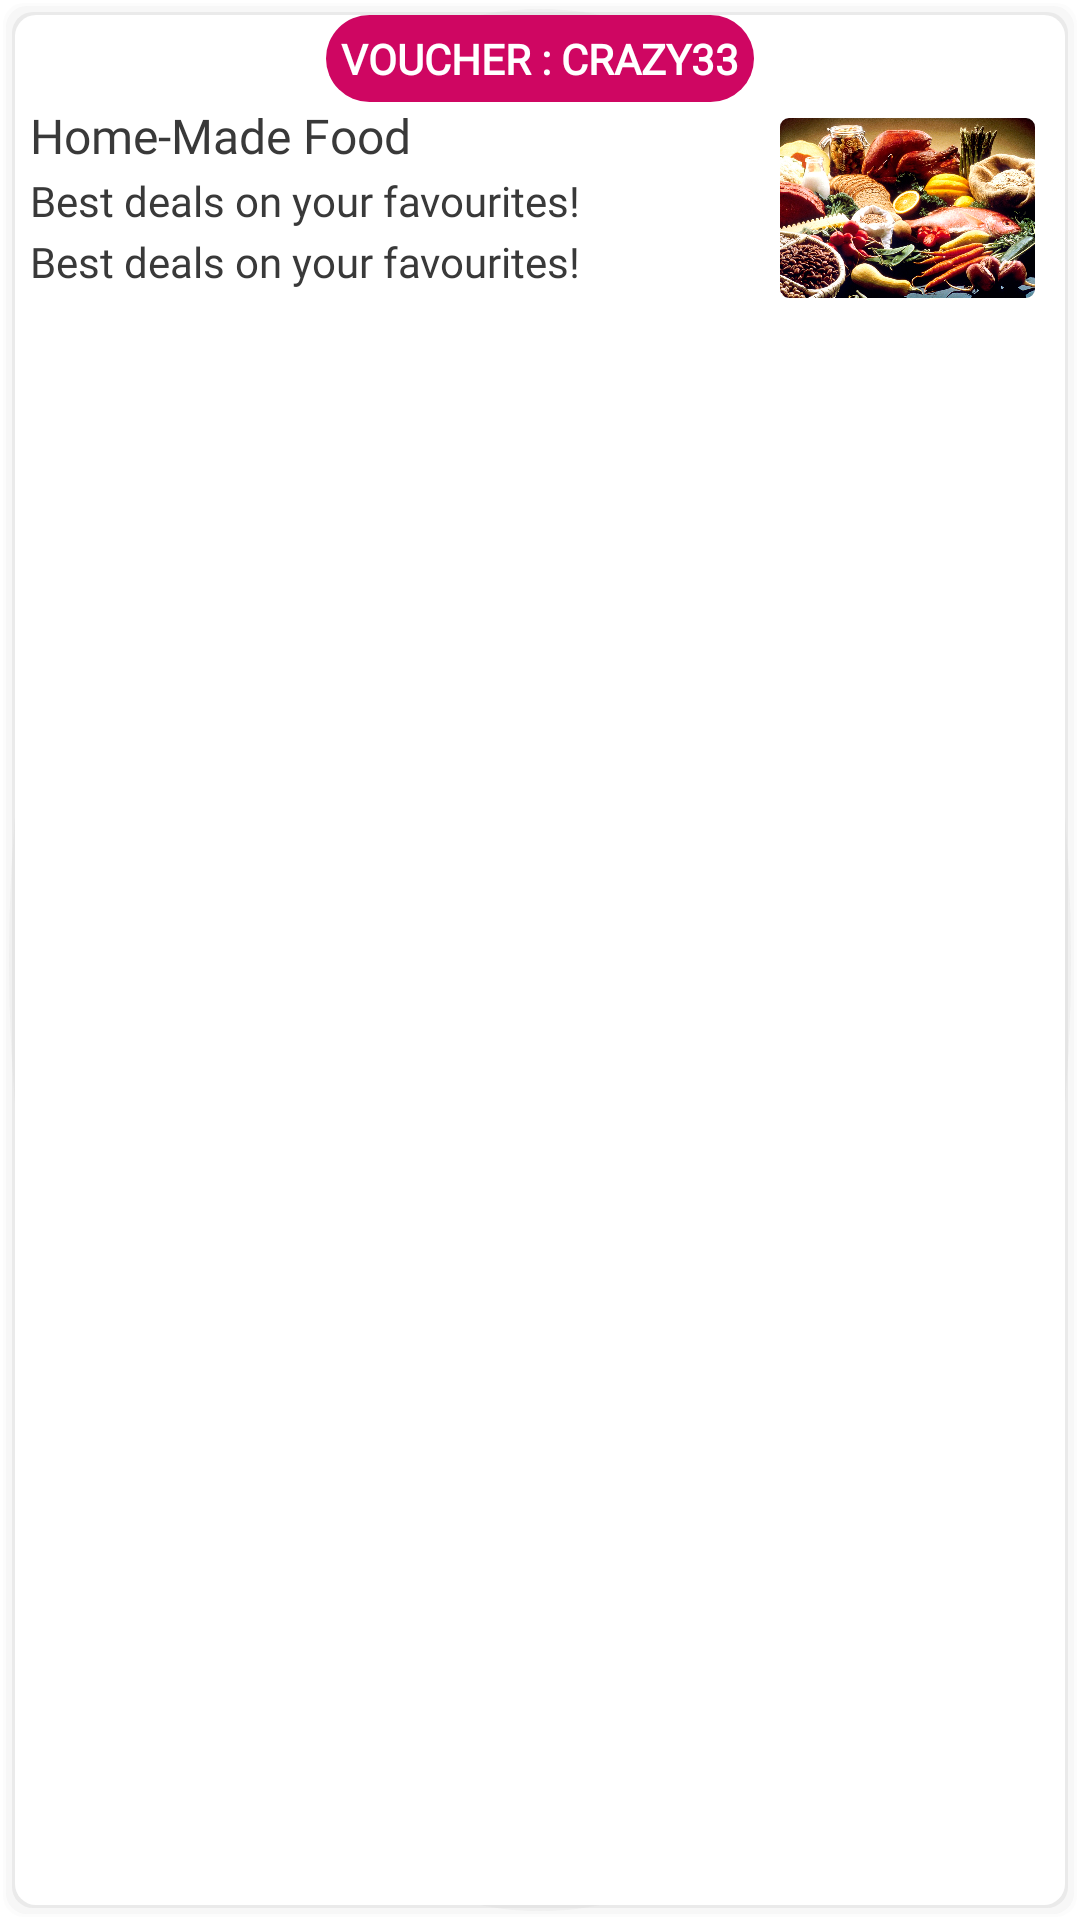

Produce the Android XML layout that renders to this screen, including the resource entries it uses.
<!-- AndroidManifest.xml: application theme Theme.HatpeonFood -->
<!-- res/layout/restaurants_search_child.xml -->
<?xml version="1.0" encoding="utf-8"?>
<androidx.constraintlayout.widget.ConstraintLayout xmlns:android="http://schemas.android.com/apk/res/android"
    android:layout_width="match_parent"
    xmlns:app="http://schemas.android.com/apk/res-auto"
    xmlns:tools="http://schemas.android.com/tools"
    android:orientation="vertical"
    android:layout_marginLeft="5dp"
    android:layout_marginRight="5dp"
    android:layout_marginTop="2.5dp"
    android:layout_marginBottom="2.5dp"
    android:background="@drawable/shadow"
    android:id="@+id/next"
    android:layout_height="wrap_content">
    <RelativeLayout
        android:id="@+id/a"
        android:layout_width="match_parent"
        app:layout_constraintTop_toBottomOf="parent"
        app:layout_constraintLeft_toLeftOf="parent"
        app:layout_constraintTop_toTopOf="parent"
        android:gravity="center"
        android:layout_height="wrap_content">

        <LinearLayout
            android:layout_width="wrap_content"
            android:gravity="center"
            android:layout_centerInParent="true"
            android:background="@drawable/round"

            android:backgroundTint="@color/theme_color"
            android:layout_height="wrap_content">
            <TextView
                android:id="@+id/voucher"
                android:layout_width="wrap_content"
                android:layout_height="wrap_content"
                android:padding="5dp"
                android:textStyle="bold"
                android:layout_centerInParent="true"
                android:fontFamily="@font/roboto_reguler"
                android:text="VOUCHER : CRAZY33"
                android:textColor="@color/white" />
        </LinearLayout>
    </RelativeLayout>

    <LinearLayout
        android:layout_width="match_parent"
        app:layout_constraintTop_toBottomOf="@+id/a"
        android:layout_height="wrap_content"
        android:layout_marginTop="-5dp"
        android:orientation="vertical">



        <LinearLayout
            android:layout_width="match_parent"
            android:layout_height="wrap_content"
            android:layout_weight="100"
            android:orientation="horizontal">
            <LinearLayout
                android:layout_width="0dp"
                android:layout_weight="70"
                android:orientation="vertical"
                android:layout_height="wrap_content">
                <LinearLayout
                    android:layout_width="match_parent"
                    android:layout_height="wrap_content"
                    android:orientation="horizontal"
                    android:layout_weight="100">
                    <TextView
                        android:id="@+id/restaruent_name"
                        android:layout_width="0dp"
                        android:layout_weight="80"
                        android:layout_height="wrap_content"
                        android:textSize="16dp"
                        android:textColor="#393939"
                        android:maxLines="1"
                        android:fontFamily="@font/roboto_bold"
                        android:padding="5dp"
                        android:text="Home-Made Food"/>

                    <LinearLayout
                        android:layout_width="0dp"
                        android:layout_height="wrap_content"
                        android:layout_gravity="center"
                        android:gravity="center"
                        android:layout_marginRight="5dp"
                        android:layout_weight="20">
                        <RatingBar
                            android:id="@+id/ratingBar"
                            style="?android:attr/ratingBarStyleSmall"
                            android:layout_width="wrap_content"
                            android:layout_height="match_parent"
                            android:numStars="5"
                            android:stepSize=".5"
                            android:theme="@style/RatingBarTheme"
                            app:layout_constraintStart_toStartOf="parent"
                            tools:rating="5" />

                    </LinearLayout>


                </LinearLayout>

                <TextView
                    android:id="@+id/description"
                    android:layout_width="wrap_content"
                    android:layout_height="wrap_content"
                    android:textColor="#393939"
                    android:padding="5dp"
                    android:textSize="14dp"
                    android:maxLines="2"
                    android:layout_marginTop="-9dp"
                    android:fontFamily="@font/roboto_light"
                    android:text="Best deals on your favourites!"/>
                <TextView
                    android:id="@+id/location"
                    android:layout_width="wrap_content"
                    android:layout_height="wrap_content"
                    android:textColor="#393939"
                    android:padding="5dp"
                    android:layout_marginTop="-9dp"
                    android:textSize="14dp"
                    android:maxLines="2"
                    android:fontFamily="@font/roboto_light"
                    android:text="Best deals on your favourites!"/>
            </LinearLayout>

            <LinearLayout
                android:layout_width="0dp"
                android:layout_weight="30"
                android:padding="5dp"
                android:orientation="vertical"
                android:layout_height="wrap_content">
                <com.google.android.material.imageview.ShapeableImageView
                    android:id="@+id/image"
                    android:layout_width="match_parent"
                    android:layout_height="70dp"
                    android:padding="5dp"
                    android:scaleType="centerCrop"
                    app:shapeAppearance="@style/menuImage"
                    app:srcCompat="@drawable/food" />
            </LinearLayout>
        </LinearLayout>
    </LinearLayout>


    <RelativeLayout
        android:id="@+id/openLayout"
        android:visibility="gone"
        android:layout_width="match_parent"
        app:layout_constraintTop_toBottomOf="parent"
        app:layout_constraintLeft_toLeftOf="parent"
        app:layout_constraintTop_toTopOf="parent"
        android:background="@drawable/close_now"
        android:layout_height="100dp">

        <LinearLayout
            android:layout_width="match_parent"
            android:layout_height="wrap_content"
            android:layout_centerInParent="true"
            android:gravity="center"
            android:orientation="vertical">

            <TextView
                android:id="@+id/closeNow"
                android:layout_width="wrap_content"
                android:layout_height="wrap_content"
                android:text="Sorry,We'ar close now"
                android:gravity="center"
                android:textSize="18dp"
                android:fontFamily="@font/roboto_bold"
                android:layout_centerInParent="true"
                android:textColor="#FF0C1F"
                android:textStyle="bold"/>

            <TextView
                android:id="@+id/open"
                android:layout_width="wrap_content"
                android:layout_height="wrap_content"
                android:text="Opens in"
                android:layout_below="@id/closeNow"
                android:gravity="center"
                android:textSize="16dp"
                android:lineSpacingExtra="-2dp"
                android:fontFamily="@font/roboto_reguler"
                android:layout_centerInParent="true"
                android:textColor="@color/white"
                />
            <TextView
                android:id="@+id/open_at"
                android:layout_width="wrap_content"
                android:layout_height="wrap_content"
                android:text="12:52"
                android:textStyle="bold"
                android:layout_below="@id/open"
                android:gravity="center"
                android:textSize="13dp"
                android:lineSpacingExtra="-2dp"
                android:fontFamily="@font/roboto_bold"
                android:layout_centerInParent="true"
                android:textColor="@color/white"
                />
        </LinearLayout>
    </RelativeLayout>


</androidx.constraintlayout.widget.ConstraintLayout>
<!-- resources referenced by this layout -->
<resources>
  <color name="theme_color">#CF0662</color>
  <color name="white">#FFFFFFFF</color>
  <!-- drawable close_now (drawable) -->
  <?xml version="1.0" encoding="utf-8"?>
  <shape xmlns:android="http://schemas.android.com/apk/res/android"
      android:shape="rectangle">
  
      <stroke
          android:color="@color/red"
          android:width="1dp"/>
      <solid android:color="#D8030303"/>
  </shape>
  <!-- drawable food: jpg bitmap (drawable, 391526 bytes) -->
  <!-- drawable round (drawable) -->
  <?xml version="1.0" encoding="utf-8"?>
  <shape xmlns:android="http://schemas.android.com/apk/res/android"
      android:shape="rectangle"
      >
      <corners android:radius="15dp"/>
      <solid android:color="#ffffff"/>
  </shape>
  <!-- drawable shadow: vector/xml drawable (drawable, 2035 chars, omitted) -->
  <style name="RatingBarTheme" parent="Theme.AppCompat">
          <item name="colorControlNormal">#FFFFFF</item>
          <item name="colorControlActivated">@color/theme_color</item>
      </style>
  <style name="menuImage" parent="">
          <item name="cornerSizeTopLeft">5%</item>
          <item name="cornerSizeTopRight">5%</item>
          <item name="cornerSizeBottomLeft">5%</item>
          <item name="cornerSizeBottomRight">5%</item>
  
      </style>
  <style name="Theme.HatpeonFood" parent="Theme.MaterialComponents.Light.NoActionBar">
          
          <item name="colorPrimary">@color/purple_500</item>
          <item name="colorPrimaryVariant">@color/purple_700</item>
          <item name="colorOnPrimary">@color/white</item>
          
          <item name="colorSecondary">@color/teal_200</item>
          <item name="colorSecondaryVariant">@color/teal_700</item>
          <item name="colorOnSecondary">@color/black</item>
          
          <item name="android:statusBarColor" tools:targetApi="l">@color/theme_color</item>
          
  
      </style>
  <color name="red">#ff2233</color>
  <color name="purple_500">#FF6200EE</color>
  <color name="purple_700">#FF3700B3</color>
  <color name="teal_200">#FF03DAC5</color>
  <color name="teal_700">#FF018786</color>
  <color name="black">#FF000000</color>
</resources>
